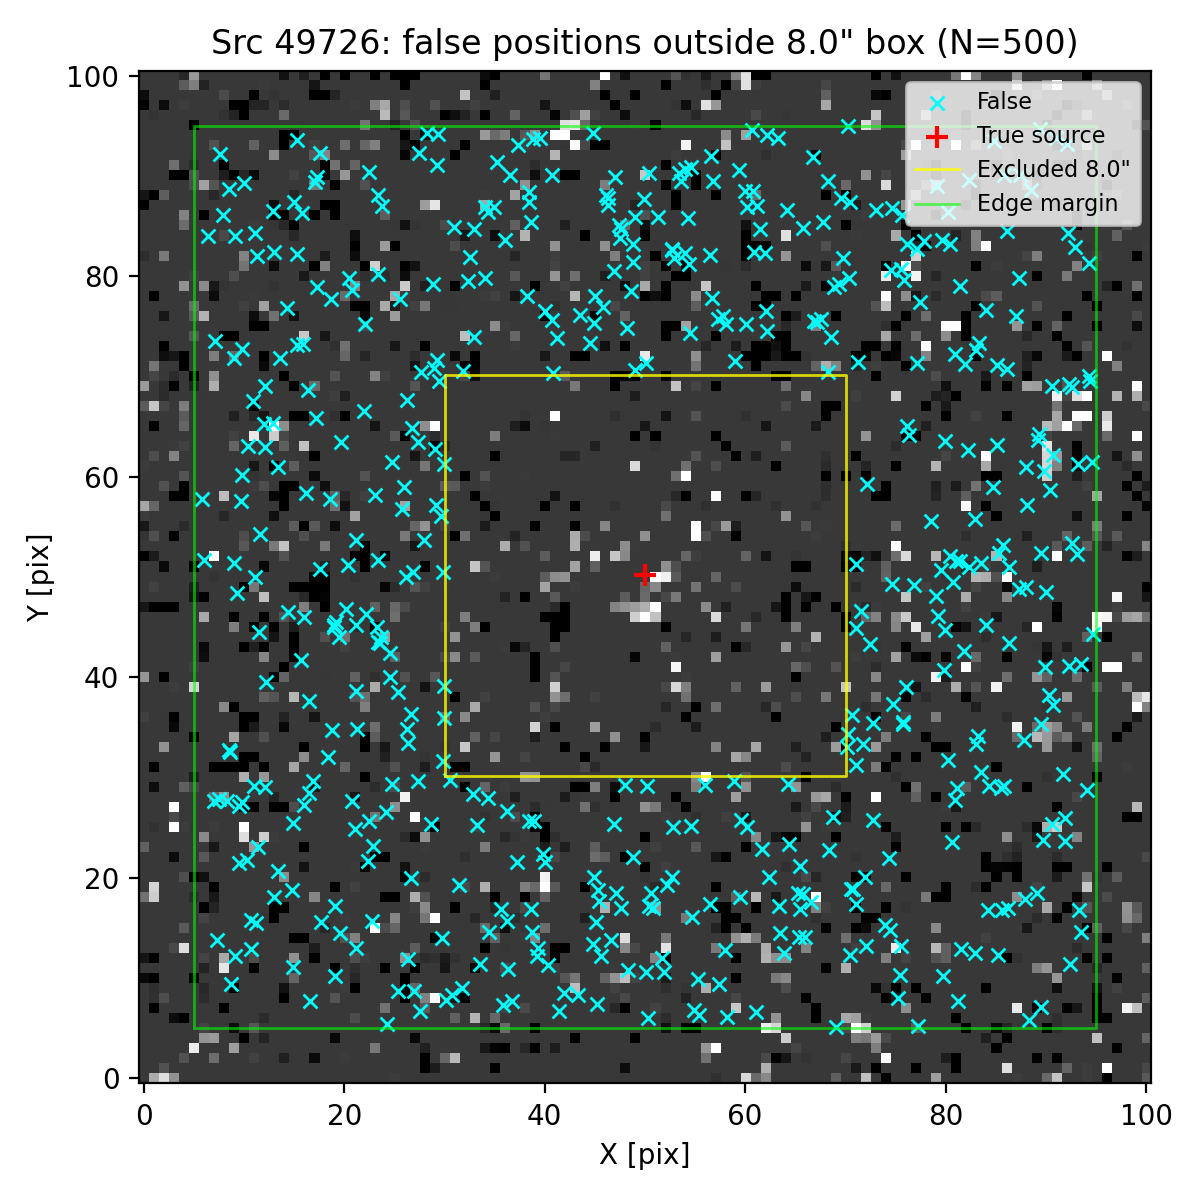

The table this chart was drawn from, first rows:
ra, dec, z_av
150.2, 2.367, 3.17
150.2, 2.37, 3.17
150.2, 2.37, 3.17
150.2, 2.368, 3.17
150.2, 2.369, 3.17
150.2, 2.369, 3.17
150.2, 2.368, 3.17
150.2, 2.366, 3.17
150.2, 2.37, 3.17
150.2, 2.37, 3.17
150.2, 2.367, 3.17
150.2, 2.367, 3.17
150.2, 2.37, 3.17
150.2, 2.368, 3.17
150.2, 2.366, 3.17
150.2, 2.368, 3.17
150.2, 2.369, 3.17
150.2, 2.366, 3.17
150.2, 2.37, 3.17
150.2, 2.366, 3.17
150.2, 2.369, 3.17
150.2, 2.37, 3.17
150.2, 2.37, 3.17
150.2, 2.366, 3.17
150.2, 2.366, 3.17
150.2, 2.368, 3.17
150.2, 2.37, 3.17
150.2, 2.369, 3.17
150.2, 2.366, 3.17
150.2, 2.366, 3.17
150.2, 2.37, 3.17
150.2, 2.367, 3.17
150.2, 2.368, 3.17
150.2, 2.37, 3.17
150.2, 2.367, 3.17
150.2, 2.369, 3.17
150.2, 2.369, 3.17
150.2, 2.367, 3.17
150.2, 2.367, 3.17
150.2, 2.37, 3.17
150.2, 2.368, 3.17
150.2, 2.366, 3.17
150.2, 2.366, 3.17
150.2, 2.367, 3.17
150.2, 2.37, 3.17
150.2, 2.367, 3.17
150.2, 2.368, 3.17
150.2, 2.367, 3.17
150.2, 2.37, 3.17
150.2, 2.369, 3.17
150.2, 2.366, 3.17
150.2, 2.366, 3.17
150.2, 2.37, 3.17
150.2, 2.366, 3.17
150.2, 2.369, 3.17
150.2, 2.367, 3.17
150.2, 2.368, 3.17
150.2, 2.37, 3.17
150.2, 2.367, 3.17
150.2, 2.369, 3.17
... 440 more rows
